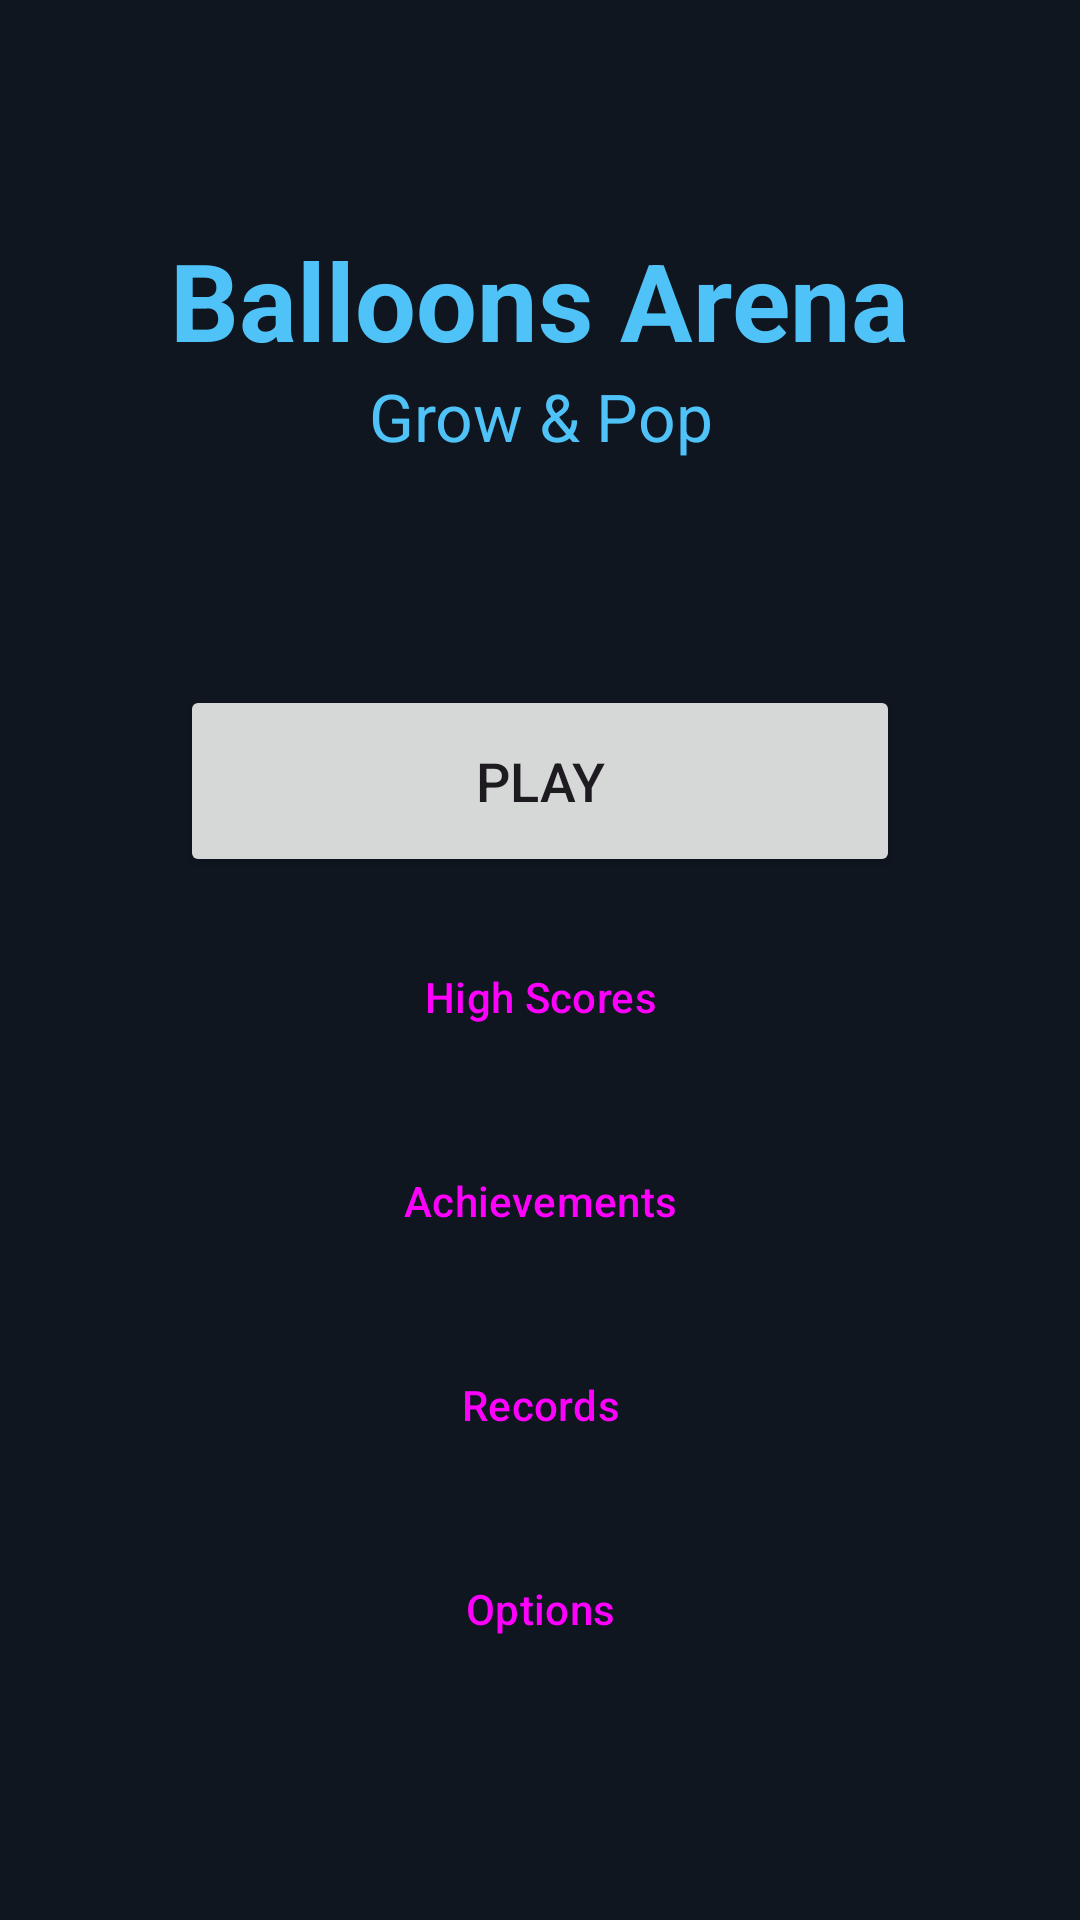

Produce the Android XML layout that renders to this screen, including the resource entries it uses.
<!-- AndroidManifest.xml: activity theme Theme.Balls -->
<!-- res/layout/activity_main_menu.xml -->
<?xml version="1.0" encoding="utf-8"?>
<ScrollView xmlns:android="http://schemas.android.com/apk/res/android"
    android:layout_width="match_parent"
    android:layout_height="match_parent"
    android:background="@color/background_dark"
    android:fillViewport="true">

    <LinearLayout
        android:layout_width="match_parent"
        android:layout_height="wrap_content"
        android:gravity="center"
        android:orientation="vertical"
        android:padding="32dp">

        
        <TextView
            android:id="@+id/titleText"
            android:layout_width="wrap_content"
            android:layout_height="wrap_content"
            android:text="@string/app_name"
            android:textColor="@color/player_color"
            android:textSize="36sp"
            android:textStyle="bold"
            android:gravity="center" />

        <TextView
            android:id="@+id/taglineText"
            android:layout_width="wrap_content"
            android:layout_height="wrap_content"
            android:text="@string/game_tagline"
            android:textColor="@color/player_color"
            android:textSize="22sp"
            android:gravity="center" />

        
        <TextView
            android:id="@+id/dailyChallengeText"
            android:layout_width="280dp"
            android:layout_height="wrap_content"
            android:layout_marginTop="24dp"
            android:gravity="center"
            android:textColor="@color/accent"
            android:textSize="14sp" />

        
        <Button
            android:id="@+id/playButton"
            android:layout_width="240dp"
            android:layout_height="64dp"
            android:layout_marginTop="32dp"
            android:text="@string/menu_play"
            android:textSize="18sp" />

        
        <Button
            android:id="@+id/grandPrixButton"
            android:layout_width="240dp"
            android:layout_height="56dp"
            android:layout_marginTop="12dp"
            android:text="@string/menu_grand_prix"
            android:textSize="16sp"
            android:visibility="gone" />

        <Button
            android:id="@+id/testFinaleButton"
            style="?attr/materialButtonOutlinedStyle"
            android:layout_width="240dp"
            android:layout_height="56dp"
            android:layout_marginTop="12dp"
            android:text="@string/menu_test_finale"
            android:visibility="gone" />

        <Button
            android:id="@+id/highScoresButton"
            style="?attr/materialButtonOutlinedStyle"
            android:layout_width="240dp"
            android:layout_height="56dp"
            android:layout_marginTop="12dp"
            android:text="@string/menu_high_scores" />

        <Button
            android:id="@+id/achievementsButton"
            style="?attr/materialButtonOutlinedStyle"
            android:layout_width="240dp"
            android:layout_height="56dp"
            android:layout_marginTop="12dp"
            android:text="@string/menu_achievements" />

        <Button
            android:id="@+id/recordsButton"
            style="?attr/materialButtonOutlinedStyle"
            android:layout_width="240dp"
            android:layout_height="56dp"
            android:layout_marginTop="12dp"
            android:text="@string/menu_records" />

        <Button
            android:id="@+id/optionsButton"
            style="?attr/materialButtonOutlinedStyle"
            android:layout_width="240dp"
            android:layout_height="56dp"
            android:layout_marginTop="12dp"
            android:text="@string/menu_options" />

    </LinearLayout>
</ScrollView>
<!-- resources referenced by this layout -->
<resources>
  <color name="accent">#FFC107</color>
  <color name="background_dark">#0F1620</color>
  <color name="player_color">#4FC3F7</color>
  <string name="app_name">Balloons Arena</string>
  <string name="game_tagline" translatable="false">Grow &amp; Pop</string>
  <string name="menu_achievements">Achievements</string>
  <string name="menu_grand_prix">Grand Prix</string>
  <string name="menu_high_scores">High Scores</string>
  <string name="menu_options">Options</string>
  <string name="menu_play">Play</string>
  <string name="menu_records">Records</string>
  <string name="menu_test_finale">Test Final Round</string>
  <style name="Theme.Balls" parent="Theme.Material3.DayNight.NoActionBar">
          <item name="colorPrimary">@color/accent</item>
          <item name="android:statusBarColor">@color/background_dark</item>
          <item name="android:windowBackground">@color/background_dark</item>
          
          <item name="android:navigationBarColor">@color/background_dark</item>
          <item name="android:windowLightStatusBar">false</item>
          <item name="android:windowLightNavigationBar" tools:targetApi="27">false</item>
      </style>
</resources>
